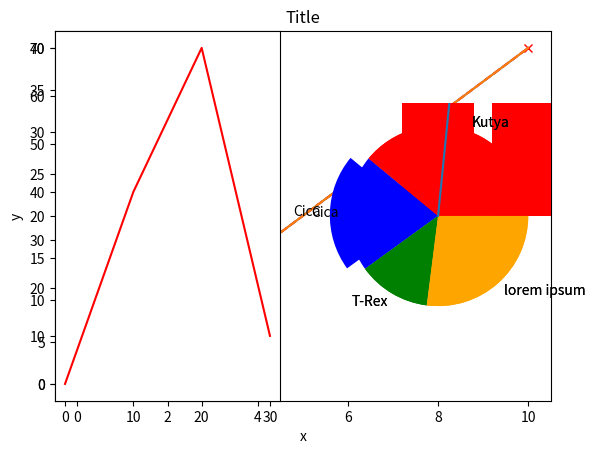

Python code for this plot:
import matplotlib.pyplot as plt
import numpy as np

x = np.array([0, 10])  # ezek lehetnének akár sima python listák is, ugyan úgy működik
y = np.array([0, 40])
plt.plot(x, y)  # a pontok megjelenítése
# egy pont az (x[i], y[i]) koordináta-párból jön létre,
# így jelen esetben egy (0,0) és egy (10,40) pontból áll az egyenes
plt.show()  # a grafikon megjelenítse
# ---------------------------------------------
plt.title("Kiscica")
plt.plot(x, y, 'x--r')
plt.show()
# ---------------------------------------------

plt.plot(x, y)
plt.title("Title")  # A diagram címe
plt.xlabel("x")  # Tengelyfeliratok
plt.ylabel("y")
plt.show()
# ---------------------------------------------

x = np.array([0, 10, 20, 30])
y = np.array([0, 40, 70, 10])
plt.subplot(1, 2, 1)
plt.plot(x, y, 'r')

x = np.array([0, 1, 2, 3])
y = np.array([0, 10, -20, 30])
plt.subplot(1, 2, 2)
plt.plot(x, y)
plt.show()
# ---------------------------------------------

x = np.array([11, 1, 0, 3, 13, 13, 2, 5, 10, 4])
y = np.array([23, 25, 37, 21, 20, 23, 22, 33, 32, 28])
plt.scatter(x, y)
plt.show()

# ---------------------------------------------
x = np.array([14, 6, 10, 2, 0, 11, 10, 12, 0, 12])
y = np.array([28, 35, 7, 21, 12, 0, 17, 27, 18, 27])
colors = np.array(["red", "green", "blue", "yellow", "pink", "black", "orange", "purple", "beige", "brown"])
plt.scatter(x, y, color=colors)
plt.show()

# ---------------------------------------------
x = np.array(["A", "B", "C", "D", "E"])  # Címkék
y = np.array([3, 2, 4, 5, 1])  # Oszlopok értékei

plt.bar(x, y, color="red")  # A color paraméteren keresztül ugyan úgy színezhető
plt.show()
# ---------------------------------------------

x = np.random.normal(200, 20, 300)  # 300 normál eloszlású szám generálása 200-as átlaggal, 10-es szórással
plt.hist(x)
plt.show()
# ---------------------------------------------

x = np.array([39, 21, 13, 27])
labels = ["Kutya", "Cica", "T-Rex", "lorem ipsum"]
colors = ["red", "blue", "green", "orange"]
plt.pie(x, labels=labels, colors=colors)
plt.show()
# ---------------------------------------------

x = np.array([39, 21, 13, 27])
labels = ["Kutya", "Cica", "T-Rex", "lorem ipsum"]
colors = ["red", "blue", "green", "orange"]
explode = [0, 0.2, 0, 0]  # a 0-nál nagyobb értékkel rendelkező körcikkek lesznek kiemelve
# jelen esetben mivel ez a második indexű, így a
# 21 értékű, "Cica" felírat kék körcikk lesz ez

plt.pie(x, labels=labels, colors=colors, explode=explode)
plt.show()
# ---------------------------------------------
